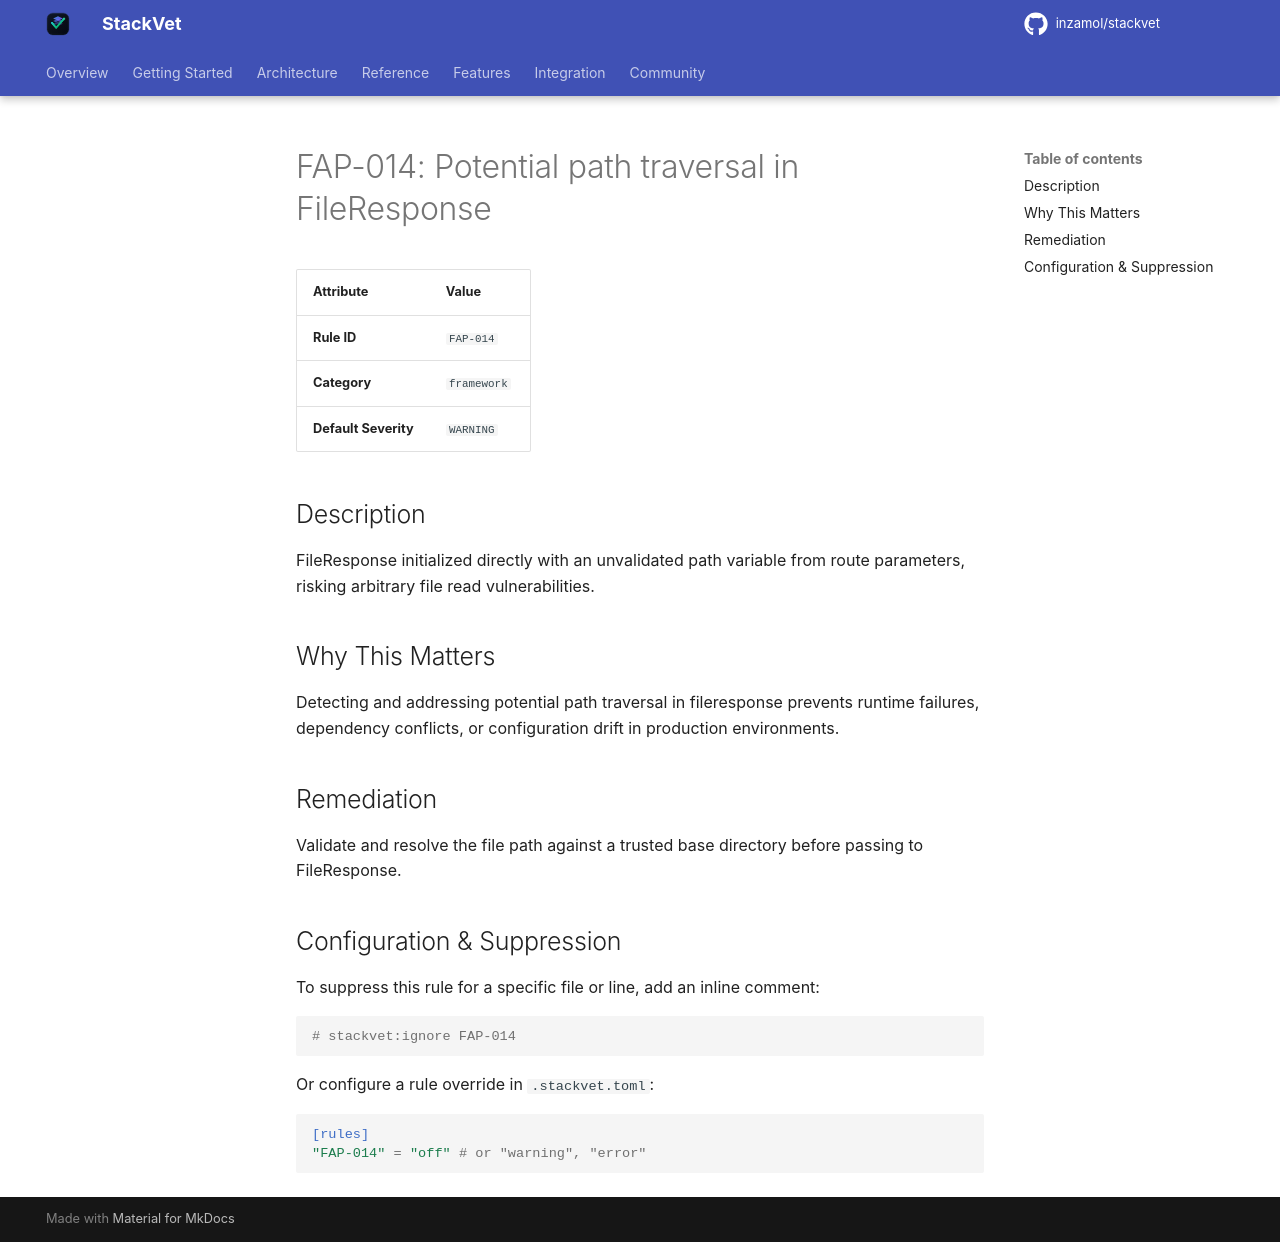

repository: inzamol/stackvet · page: rules/FAP-014/index.html · generator: mkdocs

# FAP-014: Potential path traversal in FileResponse

| Attribute | Value |
|-----------|-------|
| **Rule ID** | `FAP-014` |
| **Category** | `framework` |
| **Default Severity** | `WARNING` |

## Description
FileResponse initialized directly with an unvalidated path variable from route parameters, risking arbitrary file read vulnerabilities.

## Why This Matters
Detecting and addressing potential path traversal in fileresponse prevents runtime failures, dependency conflicts, or configuration drift in production environments.

## Remediation
Validate and resolve the file path against a trusted base directory before passing to FileResponse.

## Configuration & Suppression
To suppress this rule for a specific file or line, add an inline comment:

```python
# stackvet:ignore FAP-014
```

Or configure a rule override in `.stackvet.toml`:

```toml
[rules]
"FAP-014" = "off" # or "warning", "error"
```
